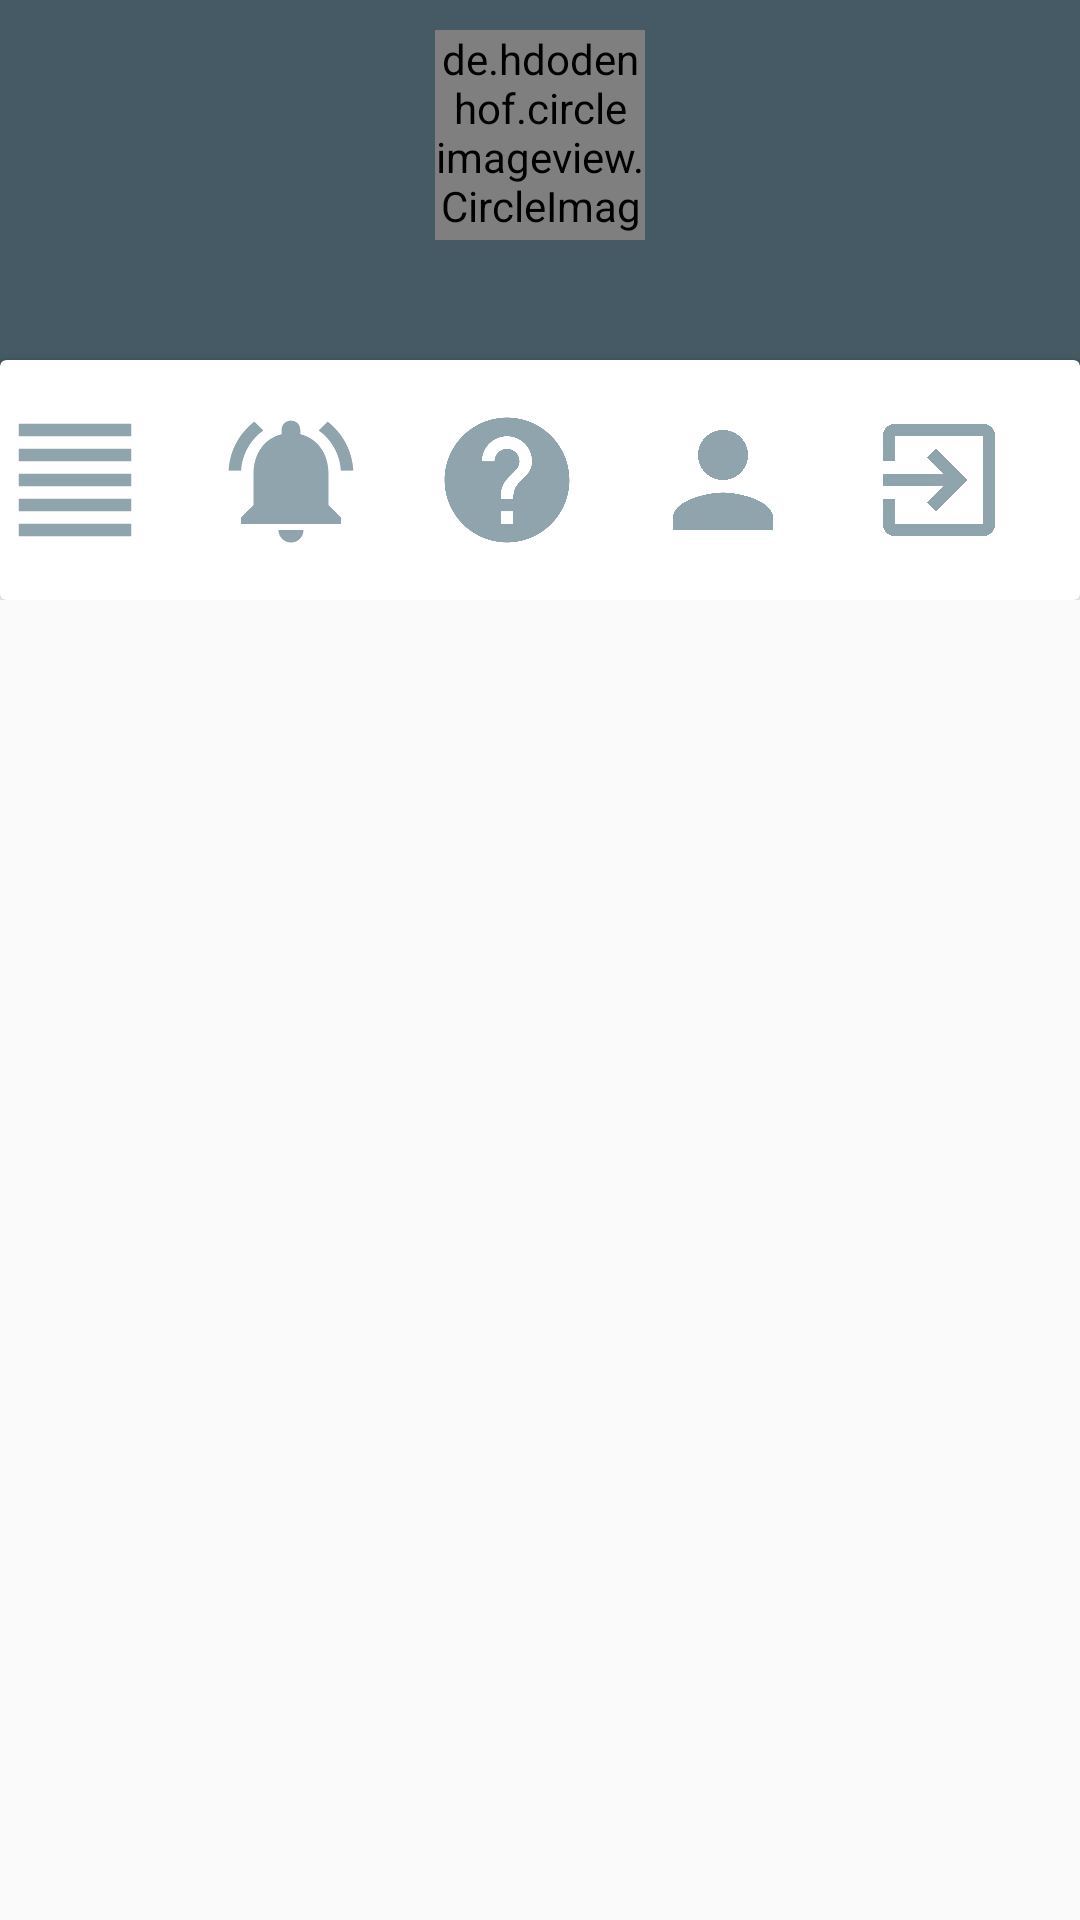

Write the Android layout XML for this screen, with the resource values it uses.
<!-- AndroidManifest.xml: application theme AppTheme -->
<!-- res/layout/offres_for_client.xml -->
<?xml version="1.0" encoding="utf-8"?>
    <LinearLayout
        xmlns:android="http://schemas.android.com/apk/res/android"
        xmlns:app="http://schemas.android.com/apk/res-auto"
        android:layout_width="match_parent"
        android:layout_height="match_parent"
        android:orientation="vertical">

        <RelativeLayout
            android:layout_width="match_parent"
            android:layout_height="200dp">
            <LinearLayout
                android:layout_width="match_parent"
                android:layout_height="150dp"
                android:orientation="vertical"
                android:background="@color/colorBLGR">

                <de.hdodenhof.circleimageview.CircleImageView
                    android:layout_marginTop="10dp"
                    android:id="@+id/photoprofil_offres_client"
                    android:layout_width="70dp"
                    android:layout_height="70dp"
                    android:layout_gravity="center"
                    android:src="@drawable/rabiaa"
                    app:civ_border_color="#FFFFFF"
                    app:civ_border_width="2dp"/>
                <TextView
                    android:layout_width="wrap_content"
                    android:layout_height="wrap_content"
                    android:text=""
                    android:id="@+id/connected_user_offre_client"
                    android:textColor="#fff"
                    android:layout_marginTop="10dp"
                    android:layout_gravity="center"
                    android:textStyle="bold"/>

            </LinearLayout>
            <android.support.v7.widget.CardView
                android:layout_width="match_parent"
                android:layout_height="100dp"
                android:layout_centerHorizontal="true"
                android:layout_marginTop="120dp">
                <LinearLayout
                    android:layout_width="match_parent"
                    android:layout_height="match_parent"
                    android:orientation="horizontal"
                    android:weightSum="5">
                    <LinearLayout
                        android:layout_width="0dp"
                        android:layout_weight="1"
                        android:layout_height="match_parent">
                        <ImageView
                            android:layout_width="50dp"
                            android:layout_height="match_parent"
                            android:id="@+id/menu_offres_client"
                            android:src="@drawable/ic_menus"/>

                    </LinearLayout>
                    <LinearLayout
                        android:layout_width="0dp"
                        android:layout_weight="1"
                        android:layout_height="match_parent">
                        <ImageView
                            android:layout_width="50dp"
                            android:layout_height="match_parent"
                            android:id="@+id/notification_offres_client"
                            android:src="@drawable/ic_notifications"/>

                    </LinearLayout>
                    <LinearLayout
                        android:layout_width="0dp"
                        android:layout_weight="1"
                        android:layout_height="match_parent">
                        <ImageView
                            android:layout_width="50dp"
                            android:layout_height="match_parent"
                            android:id="@+id/help_offres_client"
                            android:src="@drawable/ic_help"/>

                    </LinearLayout>
                    <LinearLayout
                        android:layout_width="0dp"
                        android:layout_weight="1"
                        android:layout_height="match_parent">
                        <ImageView
                            android:layout_width="50dp"
                            android:layout_height="match_parent"
                            android:id="@+id/user_offres_client"
                            android:src="@drawable/ic_person"/>
                    </LinearLayout>
                    <LinearLayout
                        android:layout_width="0dp"
                        android:layout_weight="1"
                        android:layout_height="match_parent">
                        <ImageView
                            android:layout_width="50dp"
                            android:layout_height="match_parent"
                            android:id="@+id/logout_offres_client"
                            android:src="@drawable/exit"/>
                    </LinearLayout>
                </LinearLayout>
            </android.support.v7.widget.CardView>

        </RelativeLayout>
        <LinearLayout
            android:layout_width="match_parent"
            android:layout_height="match_parent"
            android:orientation="horizontal"
            android:id="@+id/drawcontainer_offres_client">
            <android.support.v4.widget.DrawerLayout
                android:layout_width="match_parent"
                android:layout_height="match_parent"
                android:layout_marginTop="-10dp"
                android:id="@+id/draw_offres_client">
                <android.support.design.widget.NavigationView
                    android:id="@+id/nav_view_offres_client"
                    android:layout_width="wrap_content"
                    android:layout_height="match_parent"
                    android:background="@color/colorBLGR"
                    app:itemTextColor="#FFFFFF"
                    app:menu="@menu/drawermenu_client"
                    android:paddingLeft="16dp"
                    android:layout_gravity="start">
                </android.support.design.widget.NavigationView>
                <android.support.v7.widget.RecyclerView
                    android:id="@+id/recycler_view_offres_client"
                    android:padding="5dp"
                    android:layout_width="match_parent"
                    android:layout_height="wrap_content"
                    android:scrollbars="vertical" />
            </android.support.v4.widget.DrawerLayout>


        </LinearLayout>



    </LinearLayout>
<!-- resources referenced by this layout -->
<resources>
  <color name="colorBLGR">#455A64</color>
  <!-- drawable exit (drawable) -->
  <vector android:height="24dp" android:tint="#90A4AE"
      android:viewportHeight="24.0" android:viewportWidth="24.0"
      android:width="24dp" xmlns:android="http://schemas.android.com/apk/res/android">
      <path android:fillColor="#FF000000" android:pathData="M10.09,15.59L11.5,17l5,-5 -5,-5 -1.41,1.41L12.67,11H3v2h9.67l-2.58,2.59zM19,3H5c-1.11,0 -2,0.9 -2,2v4h2V5h14v14H5v-4H3v4c0,1.1 0.89,2 2,2h14c1.1,0 2,-0.9 2,-2V5c0,-1.1 -0.9,-2 -2,-2z"/>
  </vector>
  <!-- drawable ic_help (drawable) -->
  <vector android:height="24dp" android:tint="#90A4AE"
      android:viewportHeight="24.0" android:viewportWidth="24.0"
      android:width="24dp" xmlns:android="http://schemas.android.com/apk/res/android">
      <path android:fillColor="#FF000000" android:pathData="M12,2C6.48,2 2,6.48 2,12s4.48,10 10,10 10,-4.48 10,-10S17.52,2 12,2zM13,19h-2v-2h2v2zM15.07,11.25l-0.9,0.92C13.45,12.9 13,13.5 13,15h-2v-0.5c0,-1.1 0.45,-2.1 1.17,-2.83l1.24,-1.26c0.37,-0.36 0.59,-0.86 0.59,-1.41 0,-1.1 -0.9,-2 -2,-2s-2,0.9 -2,2L8,9c0,-2.21 1.79,-4 4,-4s4,1.79 4,4c0,0.88 -0.36,1.68 -0.93,2.25z"/>
  </vector>
  <!-- drawable ic_menus (drawable) -->
  <vector android:height="24dp" android:tint="#90A4AE"
      android:viewportHeight="24.0" android:viewportWidth="24.0"
      android:width="24dp" xmlns:android="http://schemas.android.com/apk/res/android">
      <path android:fillColor="#FF000000" android:pathData="M3,21h18v-2L3,19v2zM3,17h18v-2L3,15v2zM3,13h18v-2L3,11v2zM3,9h18L21,7L3,7v2zM3,3v2h18L21,3L3,3z"/>
  </vector>
  <!-- drawable ic_notifications (drawable) -->
  <vector android:height="24dp" android:tint="#90A4AE"
      android:viewportHeight="24.0" android:viewportWidth="24.0"
      android:width="24dp" xmlns:android="http://schemas.android.com/apk/res/android">
      <path android:fillColor="#FF000000" android:pathData="M7.58,4.08L6.15,2.65C3.75,4.48 2.17,7.3 2.03,10.5h2c0.15,-2.65 1.51,-4.97 3.55,-6.42zM19.97,10.5h2c-0.15,-3.2 -1.73,-6.02 -4.12,-7.85l-1.42,1.43c2.02,1.45 3.39,3.77 3.54,6.42zM18,11c0,-3.07 -1.64,-5.64 -4.5,-6.32L13.5,4c0,-0.83 -0.67,-1.5 -1.5,-1.5s-1.5,0.67 -1.5,1.5v0.68C7.63,5.36 6,7.92 6,11v5l-2,2v1h16v-1l-2,-2v-5zM12,22c0.14,0 0.27,-0.01 0.4,-0.04 0.65,-0.14 1.18,-0.58 1.44,-1.18 0.1,-0.24 0.15,-0.5 0.15,-0.78h-4c0.01,1.1 0.9,2 2.01,2z"/>
  </vector>
  <!-- drawable ic_person (drawable) -->
  <vector android:height="24dp" android:tint="#90A4AE"
      android:viewportHeight="24.0" android:viewportWidth="24.0"
      android:width="24dp" xmlns:android="http://schemas.android.com/apk/res/android">
      <path android:fillColor="#FF000000" android:pathData="M12,12c2.21,0 4,-1.79 4,-4s-1.79,-4 -4,-4 -4,1.79 -4,4 1.79,4 4,4zM12,14c-2.67,0 -8,1.34 -8,4v2h16v-2c0,-2.66 -5.33,-4 -8,-4z"/>
  </vector>
  <!-- drawable rabiaa: jpg bitmap (drawable, 84487 bytes) -->
  <style name="AppTheme" parent="Theme.AppCompat.Light.NoActionBar">
          
          <item name="android:windowActionBar">false</item>
          <item name="android:windowNoTitle">true</item>
      </style>
</resources>
